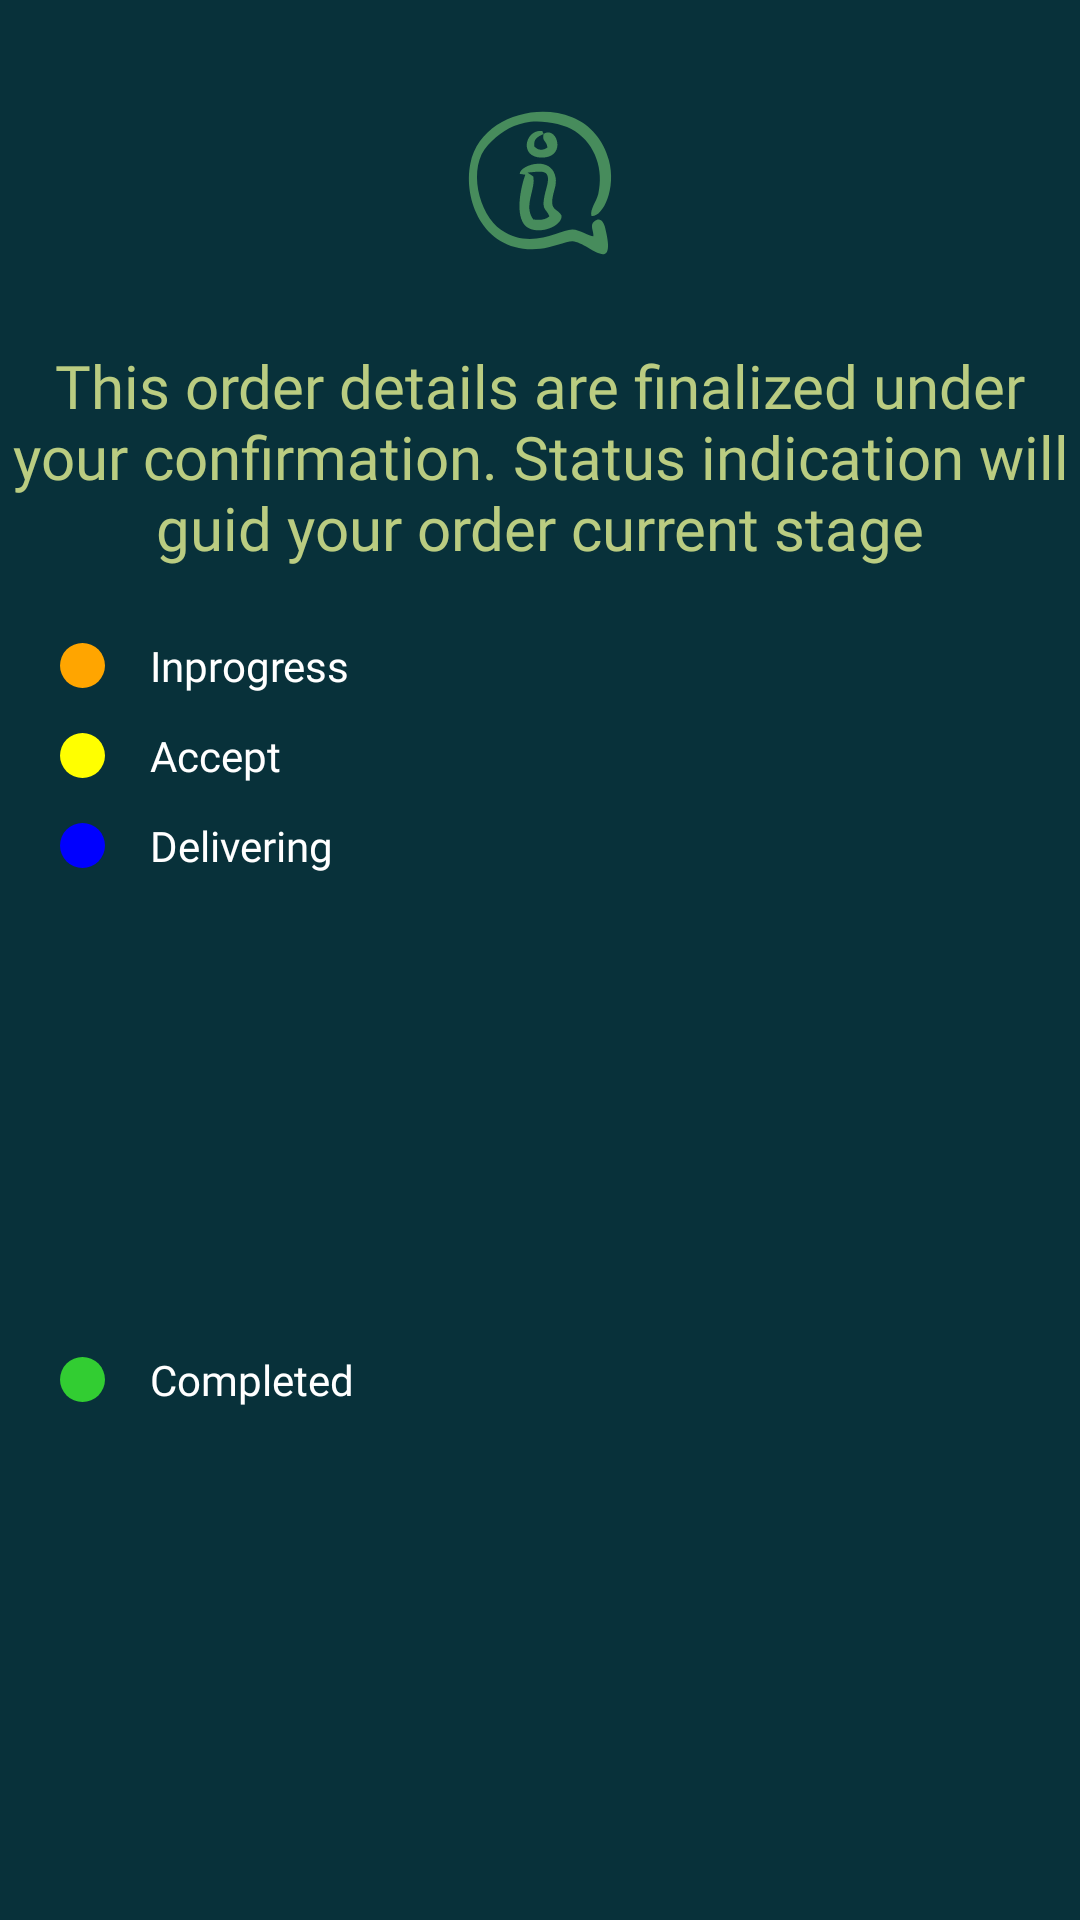

Here is an Android app screen rendered from its layout file. Give the layout XML and the strings, colors and styles it references.
<!-- AndroidManifest.xml: application theme Theme.DileveryBot -->
<!-- res/layout/custom_dialog_order.xml -->
<?xml version="1.0" encoding="utf-8"?>
<androidx.constraintlayout.widget.ConstraintLayout xmlns:android="http://schemas.android.com/apk/res/android"
    xmlns:app="http://schemas.android.com/apk/res-auto"
    xmlns:tools="http://schemas.android.com/tools"
    android:layout_width="match_parent"
    android:layout_height="wrap_content"
    android:background="@color/main_green_dark"
    tools:context=".ui.LoginActivity">


    <ImageView
        android:id="@+id/iv_imagepreview"
        android:layout_width="90dp"
        android:layout_height="90dp"
        android:layout_marginTop="25dp"
        app:layout_constraintEnd_toEndOf="parent"
        app:layout_constraintStart_toStartOf="parent"
        app:layout_constraintTop_toTopOf="parent"
        app:srcCompat="@drawable/ic_noun_information_1541084" />

    <TextView
        android:id="@+id/tv_head"
        android:layout_width="wrap_content"
        android:layout_height="wrap_content"
        android:layout_marginStart="15dp"
        android:layout_marginEnd="15dp"
        android:fontFamily="@font/josefinlight_head"
        android:gravity="center"
        android:text="This order details are finalized under your confirmation. Status indication will guid your order current stage"
        android:textColor="@color/main_green_lime"
        android:textSize="20dp"
        app:layout_constraintEnd_toEndOf="parent"
        app:layout_constraintStart_toStartOf="parent"
        app:layout_constraintTop_toBottomOf="@+id/iv_imagepreview" />

    <View
        android:id="@+id/button"
        android:layout_width="15dp"
        android:layout_height="15dp"
        android:layout_marginStart="20dp"
        android:layout_marginTop="25dp"
        android:background="@drawable/status_dot"
        android:backgroundTint="@color/orange"
        app:layout_constraintStart_toStartOf="parent"
        app:layout_constraintTop_toBottomOf="@+id/tv_head" />

    <TextView
        android:id="@+id/textView7"
        android:layout_width="wrap_content"
        android:layout_height="wrap_content"
        android:layout_marginStart="15dp"
        android:fontFamily="@font/josefinlight_head"
        android:text="Inprogress"
        android:textColor="@color/white"
        app:layout_constraintBottom_toBottomOf="@+id/button"
        app:layout_constraintStart_toEndOf="@+id/button"
        app:layout_constraintTop_toTopOf="@+id/button"
        app:layout_constraintVertical_bias="0.551" />

    <TextView
        android:id="@+id/textView8"
        android:layout_width="wrap_content"
        android:layout_height="wrap_content"
        android:layout_marginStart="15dp"
        android:fontFamily="@font/josefinlight_head"
        android:text="Accept"
        android:textColor="@color/white"
        app:layout_constraintBottom_toBottomOf="@+id/button2"
        app:layout_constraintStart_toEndOf="@+id/button2"
        app:layout_constraintTop_toTopOf="@+id/button2" />

    <View
        android:id="@+id/button2"
        android:layout_width="15dp"
        android:layout_height="15dp"
        android:layout_marginTop="15dp"
        android:background="@drawable/status_dot"
        android:backgroundTint="@color/yellow"
        app:layout_constraintStart_toStartOf="@+id/button"
        app:layout_constraintTop_toBottomOf="@+id/button" />

    <TextView
        android:id="@+id/textView9"
        android:layout_width="wrap_content"
        android:layout_height="wrap_content"
        android:layout_marginStart="15dp"
        android:fontFamily="@font/josefinlight_head"
        android:text="Delivering"
        android:textColor="@color/white"
        app:layout_constraintBottom_toBottomOf="@+id/button3"
        app:layout_constraintStart_toEndOf="@+id/button3"
        app:layout_constraintTop_toTopOf="@+id/button3" />

    <View
        android:id="@+id/button3"
        android:layout_width="15dp"
        android:layout_height="15dp"
        android:layout_marginTop="15dp"
        android:background="@drawable/status_dot"
        android:backgroundTint="@color/blue"
        app:layout_constraintStart_toStartOf="@+id/button2"
        app:layout_constraintTop_toBottomOf="@+id/button2" />

    <TextView
        android:id="@+id/textView10"
        android:layout_width="wrap_content"
        android:layout_height="wrap_content"
        android:layout_marginStart="15dp"
        android:fontFamily="@font/josefinlight_head"
        android:text="Completed"
        android:textColor="@color/white"
        app:layout_constraintBottom_toBottomOf="@+id/button4"
        app:layout_constraintStart_toEndOf="@+id/button4"
        app:layout_constraintTop_toTopOf="@+id/button4" />

    <View
        android:id="@+id/button4"
        android:layout_width="15dp"
        android:layout_height="15dp"
        android:layout_marginTop="15dp"
        android:layout_marginBottom="25dp"
        android:background="@drawable/status_dot"
        android:backgroundTint="@color/green"
        app:layout_constraintBottom_toBottomOf="parent"
        app:layout_constraintStart_toStartOf="@+id/button3"
        app:layout_constraintTop_toBottomOf="@+id/button3" />

    <ImageView
        android:id="@+id/iv_close"
        android:layout_width="wrap_content"
        android:layout_height="wrap_content"
        android:layout_marginTop="15dp"
        android:layout_marginEnd="15dp"
        app:layout_constraintEnd_toEndOf="parent"
        app:layout_constraintTop_toTopOf="parent"
        app:srcCompat="@drawable/ic_baseline_close_24" />
</androidx.constraintlayout.widget.ConstraintLayout>
<!-- resources referenced by this layout -->
<resources>
  <color name="blue">#0000FF</color>
  <color name="green">#32CD32</color>
  <color name="main_green_dark">#08313A</color>
  <color name="main_green_lime">#BACC81</color>
  <color name="orange">#FFA500</color>
  <color name="white">#FFFFFFFF</color>
  <color name="yellow">#FFFF00</color>
  <!-- drawable ic_noun_information_1541084 (drawable) -->
  <vector xmlns:android="http://schemas.android.com/apk/res/android"
      android:width="100dp"
      android:height="125dp"
      android:viewportWidth="100"
      android:viewportHeight="125">
    <path
        android:fillColor="#478C5C"
        android:pathData="M73.817,65.258c5.04,0.72 11.71,-12.36 8.05,-25.95c-2.4,-8.91 -8.34,-16.36 -16.99,-19.78c-17.86,-7.04 -43.09,1.14 -47.14,21.54c-3.44,17.36 6.56,42.06 32.46,39.42c4.5,-0.46 12.31,-3.58 14.86,-3.5c6.9,0.22 20.78,16.74 15.13,-6.18c-0.59,-2.38 -2.14,-5.25 -4.98,-3.09c-2.46,1.88 -0.15,4.65 -0.5,6.98c-1.9,0 -6.22,-3.07 -9.66,-3.17c-5.62,-0.17 -19.04,9.72 -32.97,0.19c-10.62,-7.25 -15.78,-29.14 -6.14,-39.34c4.88,-5.16 9.9,-8.7 17.06,-10.27c6.73,-1.48 17.47,0.15 23.27,3.98c9.57,6.33 13.25,18.12 10.7,29C76.157,58.548 72.977,62.248 73.817,65.258z"/>
    <path
        android:fillColor="#478C5C"
        android:pathData="M42.417,68.838c4.19,6.15 17.72,2.07 17.59,-3.68c-1.71,-3.35 -5.23,-2.28 -4.19,-8.35c0.71,-4.14 2.42,-6.77 1.01,-10.83c-3.04,-8.74 -16.47,-3.86 -16.2,-0.2l2.58,0.39C41.237,51.418 38.647,63.308 42.417,68.838zM53.057,52.038c-3.12,11.25 -0.35,9.07 1.28,13.42c-2.01,1.77 -4.88,1.81 -7.45,1.39c-4.7,-6.1 1.26,-14.16 0,-19.88l-2.67,-1.81C50.147,44.818 55.607,42.818 53.057,52.038z"/>
    <path
        android:fillColor="#478C5C"
        android:pathData="M51.657,27.288c-0.84,3.63 1.38,2.91 1.79,6.26c-2.04,1.48 -4.35,1.5 -6.06,-0.5C46.867,29.518 48.917,28.648 51.657,27.288l-0.6,-1.34c-7.83,-1.09 -11.06,12.15 -0.4,12.3C62.637,38.418 57.937,23.178 51.657,27.288z"/>
  </vector>
  <!-- drawable status_dot (drawable) -->
  <?xml version="1.0" encoding="utf-8"?>
  <shape xmlns:android="http://schemas.android.com/apk/res/android" android:shape="oval">
      <solid android:color="#111111"/>
      <size android:width="30dp" android:height="30dp"/>
  </shape>
  <style name="Theme.DileveryBot" parent="Theme.MaterialComponents.DayNight.DarkActionBar">
          
          <item name="colorPrimary">@color/purple_500</item>
          <item name="colorPrimaryVariant">@color/purple_700</item>
          <item name="colorOnPrimary">@color/white</item>
          
          <item name="colorSecondary">@color/teal_200</item>
          <item name="colorSecondaryVariant">@color/teal_700</item>
          <item name="colorOnSecondary">@color/black</item>
          
          <item name="android:statusBarColor" tools:targetApi="l">?attr/colorPrimaryVariant</item>
          
      </style>
  <color name="purple_500">#FF6200EE</color>
  <color name="purple_700">#FF3700B3</color>
  <color name="teal_200">#FF03DAC5</color>
  <color name="teal_700">#FF018786</color>
  <color name="black">#FF000000</color>
</resources>
